Run: headless pygame with SDL's dummy video driver; simulated clock (each Clock.tick advances the game by its frame time, no real sleeping); random seed 0; keys injected as events and as key.get_pressed() state; no mouse input.
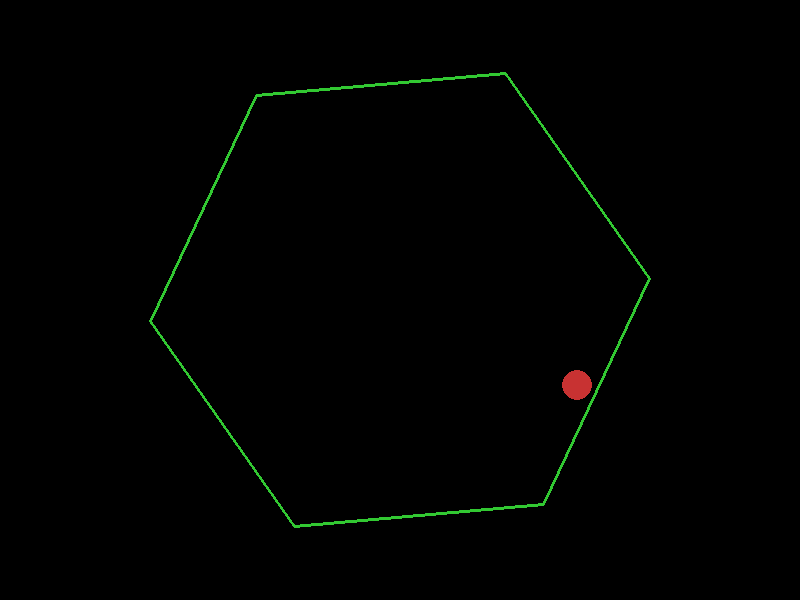
Frame 1 of 4 · flips 1–60 · no input
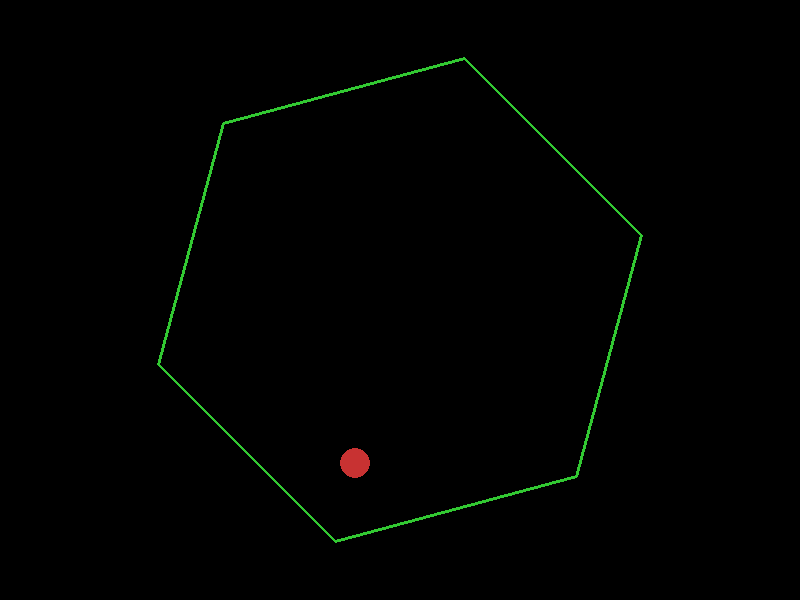
Frame 2 of 4 · flips 61–180 · tapped SPACE, RETURN · held RIGHT (→), D
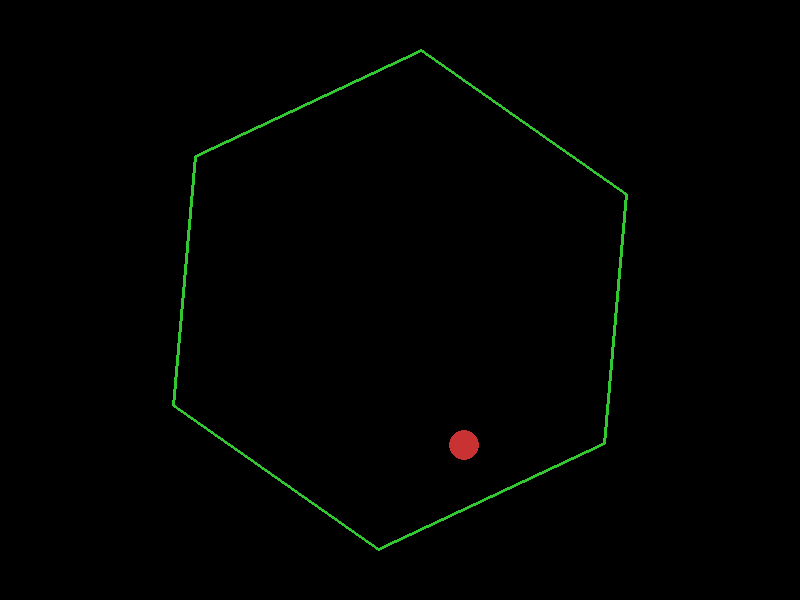
Frame 3 of 4 · flips 181–300 · held DOWN (↓), S
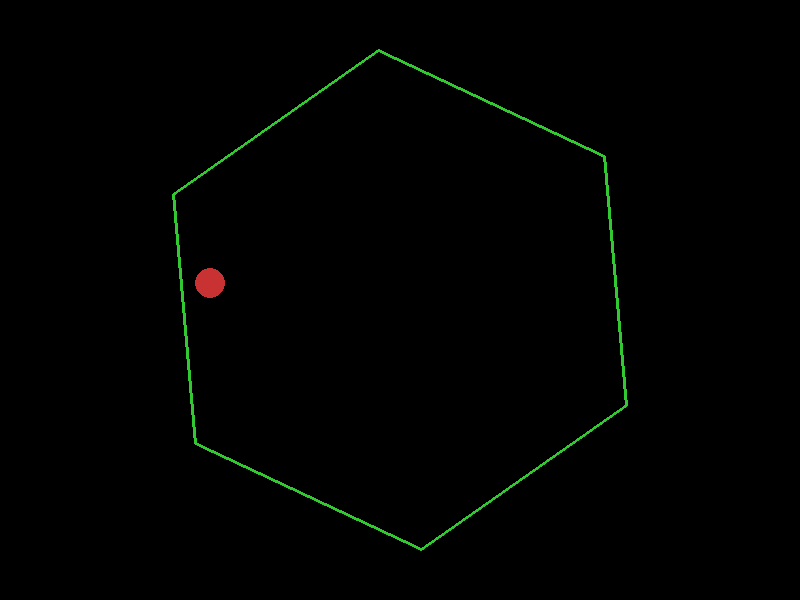
Frame 4 of 4 · flips 301–420 · held LEFT (←), A, UP (↑), W

The pygame program that drew these frames:

import math
import pygame
import sys

# Initialize pygame
pygame.init()

# Screen settings
WIDTH, HEIGHT = 800, 600
screen = pygame.display.set_mode((WIDTH, HEIGHT))
pygame.display.set_caption("Bouncing Ball in a Spinning Hexagon")
clock = pygame.time.Clock()

# Colors
BLACK = (0, 0, 0)
WHITE = (255, 255, 255)
HEX_COLOR = (50, 200, 50)
BALL_COLOR = (200, 50, 50)

# Physics parameters
gravity = 500.0  # pixels per second^2
ball_radius = 15
ball_pos = pygame.math.Vector2(WIDTH / 2, HEIGHT / 2)
ball_vel = pygame.math.Vector2(200, -150)  # initial velocity in pixels/sec

# Friction / damping (applied each frame)
velocity_damping = 0.999  # a bit of air friction

# Collision restitution (bounciness)
restitution = 0.9

# Hexagon parameters
hex_center = pygame.math.Vector2(WIDTH / 2, HEIGHT / 2)
hex_radius = 250  # distance from center to vertex
num_sides = 6
hex_rotation = 0  # current rotation angle (radians)
hex_angular_speed = 1.0  # radians per second (constant)


def get_hexagon_vertices(center, radius, rotation, sides):
    """Return list of vertices for a regular polygon."""
    vertices = []
    for i in range(sides):
        angle = 2 * math.pi * i / sides + rotation
        x = center.x + radius * math.cos(angle)
        y = center.y + radius * math.sin(angle)
        vertices.append(pygame.math.Vector2(x, y))
    return vertices


def nearest_point_on_segment(p, a, b):
    """Return the nearest point on the line segment ab to point p."""
    ab = b - a
    if ab.length_squared() == 0:
        return a
    t = (p - a).dot(ab) / ab.length_squared()
    t = max(0, min(1, t))
    return a + t * ab


def wall_velocity_at_point(point, center, angular_speed):
    """
    For a point on the rotating hexagon, compute its velocity vector due to rotation.
    The velocity is perpendicular to the radius vector from the center.
    """
    r = point - center
    # In 2D, the tangential velocity from a rotation is:
    # v = angular_speed * r rotated by 90 degrees.
    # Rotating (rx, ry) by 90° gives (-ry, rx)
    return angular_speed * pygame.math.Vector2(-r.y, r.x)


def reflect_velocity(ball_velocity, normal, wall_vel):
    """
    Reflect the ball's velocity relative to the wall.
    That is, compute the relative velocity, reflect it and add back the wall velocity.
    """
    rel_vel = ball_velocity - wall_vel
    vn = rel_vel.dot(normal)
    if vn >= 0:
        # The ball is moving away from the wall already.
        return ball_velocity
    # Reflect the relative velocity along the normal.
    rel_vel = rel_vel - (1 + restitution) * vn * normal
    return wall_vel + rel_vel


def handle_collisions(ball_pos, ball_vel, vertices):
    """
    Check for collision of the ball (a circle) with each edge of the hexagon.
    If a collision is detected, adjust ball_pos and ball_vel accordingly.
    """
    collided = False
    for i in range(len(vertices)):
        a = vertices[i]
        b = vertices[(i + 1) % len(vertices)]
        # Find the nearest point on this edge to the ball's center.
        nearest = nearest_point_on_segment(ball_pos, a, b)
        diff = ball_pos - nearest
        dist = diff.length()

        if dist < ball_radius:
            collided = True
            # Avoid division by zero.
            if dist == 0:
                normal = pygame.math.Vector2(0, -1)
            else:
                normal = diff.normalize()
            # Compute the velocity of the wall at the collision point.
            wall_vel = wall_velocity_at_point(nearest, hex_center, hex_angular_speed)
            # Reflect the ball velocity (in the frame moving with the wall).
            ball_vel = reflect_velocity(ball_vel, normal, wall_vel)
            # Correct the ball position so it is just outside the wall.
            penetration = ball_radius - dist
            ball_pos += normal * penetration

    return ball_pos, ball_vel


def main():
    global ball_pos, ball_vel, hex_rotation

    running = True
    while running:
        dt = clock.tick(60) / 1000.0  # Delta time in seconds.

        # Process events
        for event in pygame.event.get():
            if event.type == pygame.QUIT:
                running = False

        # Update hexagon rotation.
        hex_rotation += hex_angular_speed * dt

        # Update ball physics
        # Apply gravity (only vertical acceleration)
        ball_vel.y += gravity * dt

        # Update ball position.
        ball_pos += ball_vel * dt

        # Apply damping (simulate friction/air resistance).
        ball_vel *= velocity_damping

        # Get current hexagon vertices.
        vertices = get_hexagon_vertices(hex_center, hex_radius, hex_rotation, num_sides)

        # Handle collisions with the hexagon walls.
        ball_pos, ball_vel = handle_collisions(ball_pos, ball_vel, vertices)

        # Clear the screen.
        screen.fill(BLACK)

        # Draw the hexagon.
        pygame.draw.polygon(screen, HEX_COLOR, [(v.x, v.y) for v in vertices], 3)

        # Draw the ball.
        pygame.draw.circle(screen, BALL_COLOR, (int(ball_pos.x), int(ball_pos.y)), ball_radius)

        # Update display.
        pygame.display.flip()

    pygame.quit()
    sys.exit()


if __name__ == "__main__":
    main()
